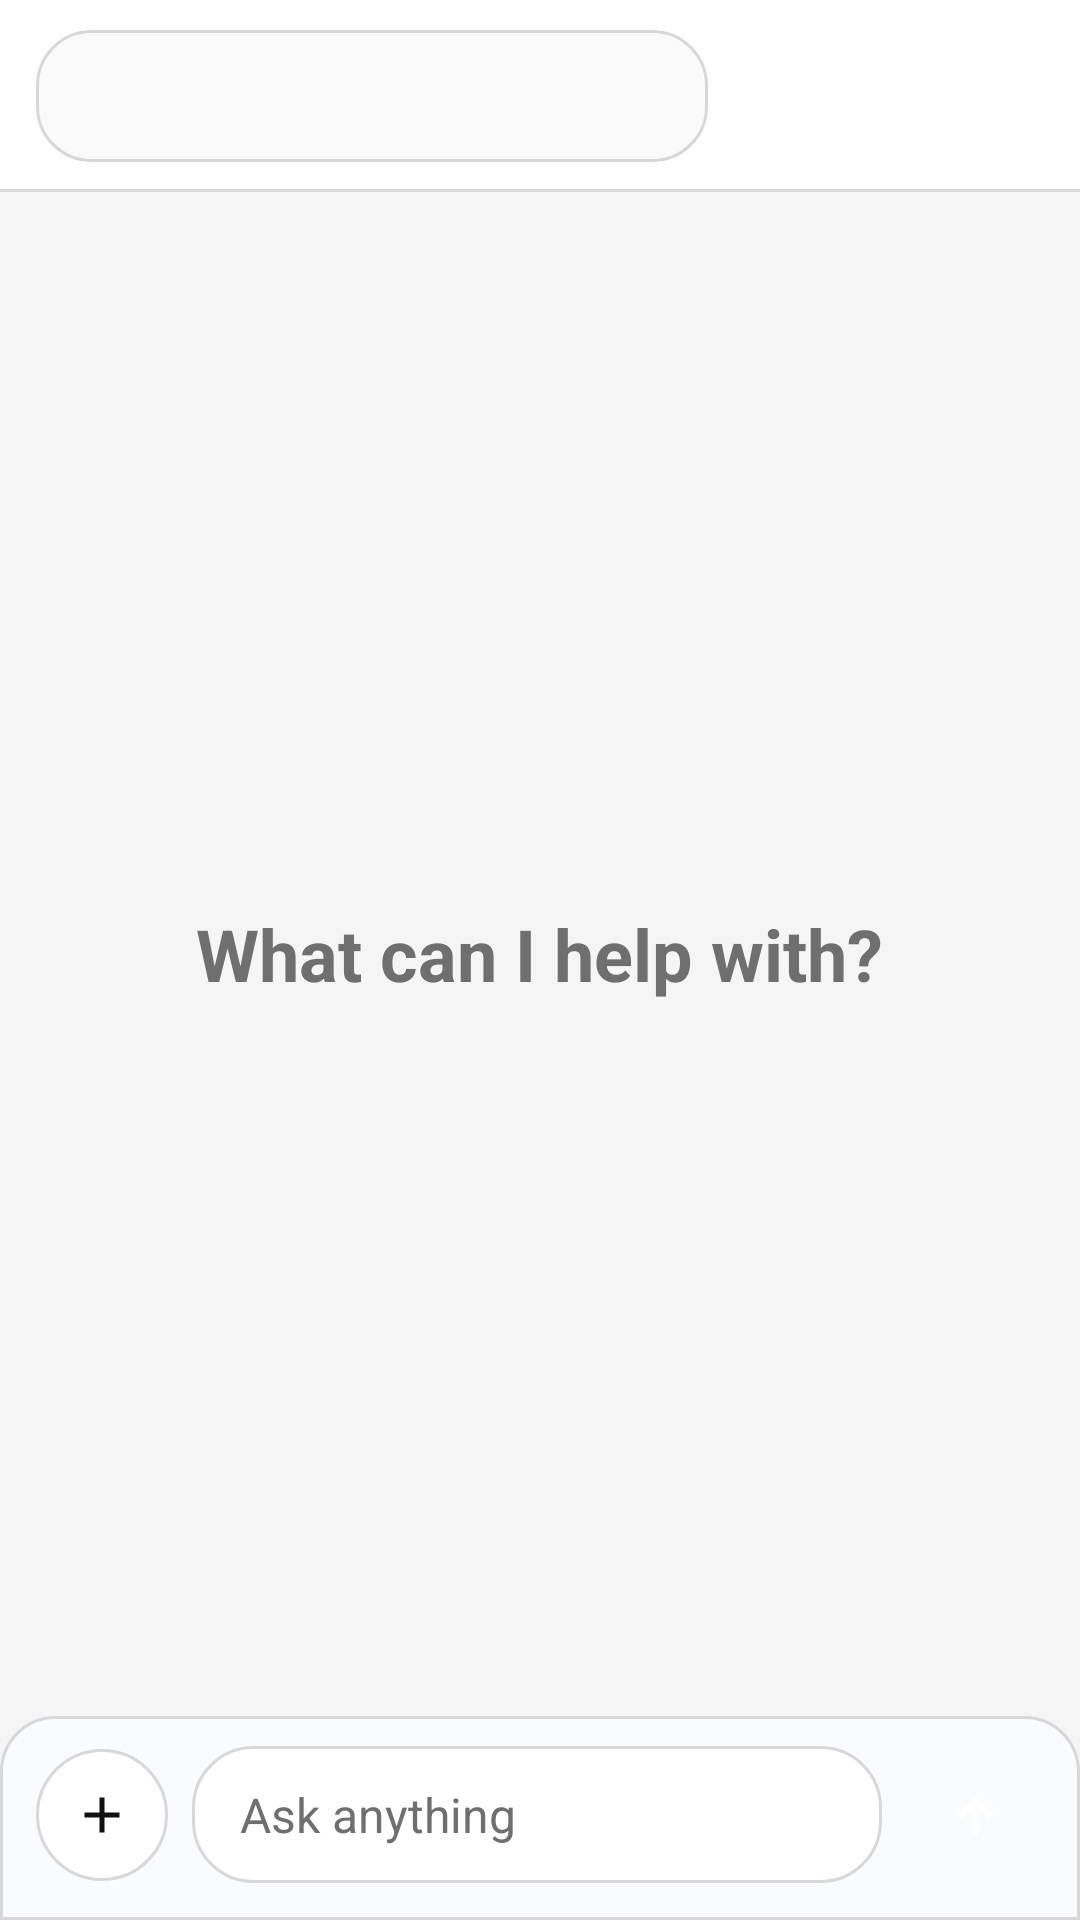

Layout XML and referenced resources for this Android screen:
<!-- AndroidManifest.xml: application theme AppTheme -->
<!-- res/layout/page_chat.xml -->
<?xml version="1.0" encoding="utf-8"?>
<RelativeLayout xmlns:android="http://schemas.android.com/apk/res/android"
    android:layout_width="fill_parent"
    android:layout_height="fill_parent"
    android:background="@color/background">

    <android.support.v7.widget.Toolbar
        android:id="@+id/toolbar"
        style="@style/ChatToolbar"
        android:layout_width="fill_parent"
        android:layout_height="wrap_content">

        <include layout="@layout/toolbar_chat" />
    </android.support.v7.widget.Toolbar>

    <ListView
        android:id="@+id/messages_list"
        android:layout_width="fill_parent"
        android:layout_height="fill_parent"
        android:layout_below="@id/config_banner"
        android:layout_above="@id/input_layout"
        android:cacheColorHint="@color/background"
        android:clipToPadding="false"
        android:divider="@null"
        android:dividerHeight="0dp"
        android:paddingLeft="8dp"
        android:paddingTop="12dp"
        android:paddingRight="8dp"
        android:paddingBottom="12dp"
        android:stackFromBottom="false"
        android:transcriptMode="disabled" />

    <TextView
        android:id="@+id/empty_state"
        android:layout_width="wrap_content"
        android:layout_height="wrap_content"
        android:layout_below="@id/config_banner"
        android:layout_above="@id/input_layout"
        android:layout_centerHorizontal="true"
        android:layout_centerVertical="true"
        android:gravity="center"
        android:text="@string/empty_chat_prompt"
        android:textColor="@color/textSecondary"
        android:textSize="24sp"
        android:textStyle="bold" />

    <LinearLayout
        android:id="@+id/config_banner"
        android:layout_width="fill_parent"
        android:layout_height="wrap_content"
        android:layout_below="@id/toolbar"
        android:layout_marginLeft="10dp"
        android:layout_marginTop="10dp"
        android:layout_marginRight="10dp"
        android:background="@drawable/bg_config_banner"
        android:gravity="center_vertical"
        android:orientation="horizontal"
        android:paddingLeft="14dp"
        android:paddingTop="12dp"
        android:paddingRight="14dp"
        android:paddingBottom="12dp"
        android:visibility="gone">

        <TextView
            android:id="@+id/config_banner_text"
            android:layout_width="0dp"
            android:layout_height="wrap_content"
            android:layout_weight="1"
            android:textColor="@color/textPrimary"
            android:textSize="14sp"
            android:textStyle="bold" />

        <Button
            android:id="@+id/config_banner_action"
            style="@style/AppSecondaryButton"
            android:layout_width="wrap_content"
            android:layout_height="wrap_content"
            android:layout_marginLeft="12dp"
            android:minHeight="36dp"
            android:text="@string/open_settings" />
    </LinearLayout>

    <include
        layout="@layout/message_input_panel"
        android:layout_width="fill_parent"
        android:layout_height="wrap_content"
        android:layout_alignParentBottom="true" />
</RelativeLayout>
<!-- res/layout/toolbar_chat.xml (included above) -->
<?xml version="1.0" encoding="utf-8"?>
<LinearLayout xmlns:android="http://schemas.android.com/apk/res/android"
    android:layout_width="fill_parent"
    android:layout_height="64dp"
    android:gravity="center_vertical"
    android:orientation="horizontal"
    android:paddingLeft="12dp"
    android:paddingTop="10dp"
    android:paddingRight="12dp"
    android:paddingBottom="10dp">

    <LinearLayout
        android:layout_width="0dp"
        android:layout_height="fill_parent"
        android:layout_weight="2"
        android:background="@drawable/bg_toolbar_selector"
        android:gravity="center_vertical"
        android:orientation="horizontal"
        android:paddingLeft="14dp"
        android:paddingTop="0dp"
        android:paddingRight="8dp"
        android:paddingBottom="0dp">

        <Spinner
            android:id="@+id/model_selector"
            android:layout_width="fill_parent"
            android:layout_height="wrap_content"
            android:background="@android:color/transparent"
            android:contentDescription="@string/select_model"
            android:gravity="center_vertical"
            android:popupBackground="@drawable/bg_spinner_dropdown"
            android:spinnerMode="dropdown" />
    </LinearLayout>

    <View
        android:layout_width="0dp"
        android:layout_height="1dp"
        android:layout_weight="1" />
</LinearLayout>
<!-- res/layout/message_input_panel.xml (included above) -->
<?xml version="1.0" encoding="utf-8"?>
<LinearLayout xmlns:android="http://schemas.android.com/apk/res/android"
    xmlns:app="http://schemas.android.com/apk/res-auto"
    android:id="@+id/input_layout"
    android:layout_width="fill_parent"
    android:layout_height="wrap_content"
    android:background="@drawable/bg_input_panel"
    android:orientation="vertical"
    android:paddingLeft="12dp"
    android:paddingTop="10dp"
    android:paddingRight="12dp"
    android:paddingBottom="12dp">

    <HorizontalScrollView
        android:id="@+id/attachment_preview_strip"
        android:layout_width="fill_parent"
        android:layout_height="wrap_content"
        android:layout_marginBottom="8dp"
        android:fadeScrollbars="false"
        android:scrollbars="none"
        android:visibility="gone">

        <LinearLayout
            android:id="@+id/attachment_preview_container"
            android:layout_width="wrap_content"
            android:layout_height="wrap_content"
            android:gravity="center_vertical"
            android:orientation="horizontal" />
    </HorizontalScrollView>

    <LinearLayout
        android:layout_width="fill_parent"
        android:layout_height="wrap_content"
        android:gravity="center_vertical"
        android:orientation="horizontal">

        <android.support.v7.widget.AppCompatImageButton
            android:id="@+id/attach_button"
            style="@style/AppIconButton"
            android:layout_width="44dp"
            android:layout_height="44dp"
            android:layout_marginRight="8dp"
            android:contentDescription="@string/select_picture"
            app:srcCompat="@drawable/ic_add" />

        <EditText
            android:id="@+id/message_input"
            android:layout_width="0dp"
            android:layout_height="wrap_content"
            android:layout_weight="1"
            android:background="@drawable/input_rounded_bg"
            android:gravity="top|left"
            android:hint="@string/ask_anything"
            android:inputType="textCapSentences|textMultiLine"
            android:lineSpacingExtra="2dp"
            android:maxHeight="144dp"
            android:maxLines="5"
            android:minHeight="44dp"
            android:minLines="1"
            android:paddingLeft="16dp"
            android:paddingTop="12dp"
            android:paddingRight="16dp"
            android:paddingBottom="12dp"
            android:scrollbars="vertical"
            android:textColor="@color/textPrimary"
            android:textColorHint="@color/textSecondary"
            android:textSize="16sp" />

        <android.support.v7.widget.AppCompatImageButton
            android:id="@+id/send_button"
            android:layout_width="46dp"
            android:layout_height="46dp"
            android:layout_marginLeft="8dp"
            android:background="@drawable/send_button_selector"
            android:contentDescription="@string/send_message"
            android:enabled="false"
            android:padding="11dp"
            app:srcCompat="@drawable/ic_arrow_upward" />
    </LinearLayout>
</LinearLayout>
<!-- resources referenced by this layout -->
<resources>
  <color name="background">#F5F5F5</color>
  <color name="textPrimary">#111111</color>
  <color name="textSecondary">#6F6F6F</color>
  <!-- drawable bg_config_banner (drawable) -->
  <?xml version="1.0" encoding="utf-8"?>
  <shape xmlns:android="http://schemas.android.com/apk/res/android"
      android:shape="rectangle">
      <solid android:color="@color/surface" />
      <corners android:radius="16dp" />
      <stroke
          android:width="1dp"
          android:color="@color/surfaceBorder" />
  </shape>
  <!-- drawable bg_input_panel (drawable) -->
  <?xml version="1.0" encoding="utf-8"?>
  <shape xmlns:android="http://schemas.android.com/apk/res/android"
      android:shape="rectangle">
      <solid android:color="#F9FBFE" />
      <stroke
          android:width="1dp"
          android:color="@color/surfaceBorder" />
      <corners
          android:topLeftRadius="18dp"
          android:topRightRadius="18dp" />
  </shape>
  <!-- drawable bg_toolbar_selector (drawable) -->
  <?xml version="1.0" encoding="utf-8"?>
  <shape xmlns:android="http://schemas.android.com/apk/res/android"
      android:shape="rectangle">
      <solid android:color="@color/surfaceAlt" />
      <stroke
          android:width="1dp"
          android:color="@color/surfaceBorder" />
      <corners android:radius="18dp" />
  </shape>
  <!-- drawable ic_add (drawable) -->
  <?xml version="1.0" encoding="utf-8"?>
  <vector xmlns:android="http://schemas.android.com/apk/res/android"
      android:width="24dp"
      android:height="24dp"
      android:viewportWidth="24"
      android:viewportHeight="24">
      <path
          android:fillColor="#111111"
          android:pathData="M19,11H13V5h-2v6H5v2h6v6h2v-6h6z" />
  </vector>
  <!-- drawable ic_arrow_upward (drawable) -->
  <?xml version="1.0" encoding="utf-8"?>
  <vector xmlns:android="http://schemas.android.com/apk/res/android"
      android:width="24dp"
      android:height="24dp"
      android:viewportWidth="24"
      android:viewportHeight="24">
      <path
          android:fillColor="#FFFFFF"
          android:pathData="M11,19h2V9.83l3.59,3.58L18,12l-6,-6 -6,6 1.41,1.41L11,9.83z" />
  </vector>
  <!-- drawable input_rounded_bg (drawable) -->
  <?xml version="1.0" encoding="utf-8"?>
  <shape xmlns:android="http://schemas.android.com/apk/res/android"
      android:shape="rectangle">
      <solid android:color="@color/surface" />
      <stroke
          android:width="1dp"
          android:color="@color/surfaceBorder" />
      <corners android:radius="20dp" />
  </shape>
  <string name="ask_anything">Ask anything</string>
  <string name="empty_chat_prompt">What can I help with?</string>
  <string name="open_settings">Open settings</string>
  <string name="select_model">Select model</string>
  <string name="select_picture">Attach an image</string>
  <string name="send_message">Send message</string>
  <style name="AppIconButton">
          <item name="android:background">@drawable/bg_icon_button</item>
          <item name="android:minWidth">48dp</item>
          <item name="android:minHeight">48dp</item>
          <item name="android:padding">12dp</item>
          <item name="android:scaleType">centerInside</item>
      </style>
  <style name="AppTheme" parent="Theme.AppCompat.Light.NoActionBar">
          <item name="colorPrimary">@color/colorPrimary</item>
          <item name="colorPrimaryDark">@color/colorPrimaryDark</item>
          <item name="colorAccent">@color/colorAccent</item>
          <item name="android:windowBackground">@color/background</item>
      </style>
  <color name="surface">#FFFFFFFF</color>
  <color name="surfaceBorder">#D8D8D8</color>
  <color name="surfaceAlt">#FAFAFA</color>
  <color name="colorPrimary">#111111</color>
  <color name="colorPrimaryDark">#000000</color>
  <color name="colorAccent">#111111</color>
</resources>
